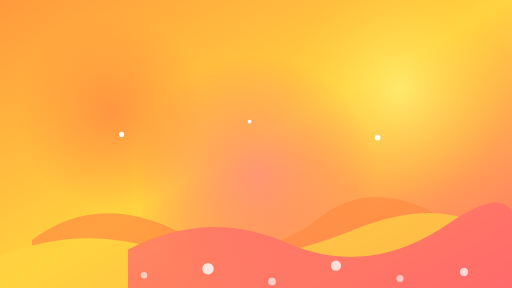
t = 0.00 s
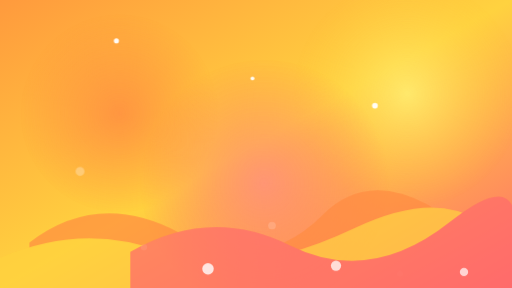
t = 1.63 s
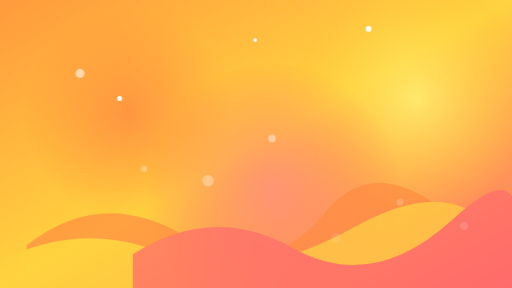
t = 3.38 s
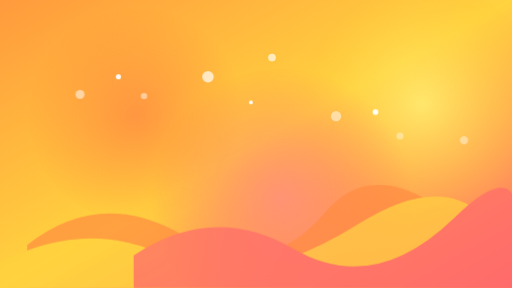
t = 5.00 s
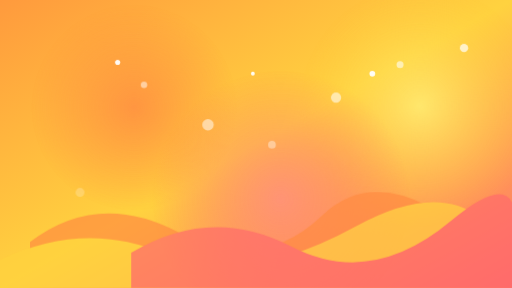
t = 6.75 s
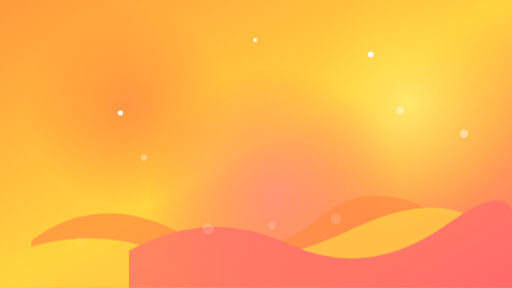
t = 8.38 s

The animated SVG that drew these frames (rendered in a browser with its animation timeline set to each time). Animation: 29 SMIL elements (animate=23,animateTransform=6); frames cover the first 8.38 s, repeats indefinitely.

<?xml version="1.0" encoding="UTF-8"?>
<svg xmlns="http://www.w3.org/2000/svg" viewBox="0 0 1600 900">
  <defs>
    <linearGradient id="bg" x1="0" y1="0" x2="1" y2="1">
      <stop offset="0%" stop-color="#FF9A3D"/>
      <stop offset="50%" stop-color="#FFD23F"/>
      <stop offset="100%" stop-color="#FF6B6B"/>
    </linearGradient>
    <radialGradient id="go" cx="50%" cy="50%" r="50%">
      <stop offset="0%" stop-color="#FF8C42"/>
      <stop offset="100%" stop-color="#FF8C42" stop-opacity="0"/>
    </radialGradient>
    <radialGradient id="gy" cx="50%" cy="50%" r="50%">
      <stop offset="0%" stop-color="#FFF176"/>
      <stop offset="100%" stop-color="#FFD23F" stop-opacity="0"/>
    </radialGradient>
    <radialGradient id="gc" cx="50%" cy="50%" r="50%">
      <stop offset="0%" stop-color="#FF8A80"/>
      <stop offset="100%" stop-color="#FF6B6B" stop-opacity="0"/>
    </radialGradient>
  </defs>
  <rect width="1600" height="900" fill="url(#bg)"/>
  <g opacity="0.8">
    <circle cx="350" cy="350" r="300" fill="url(#go)">
      <animateTransform attributeName="transform" type="scale" values="1;1.12;1" dur="10s" repeatCount="indefinite" additive="sum"/>
      <animateTransform attributeName="transform" type="translate" values="0 0;40 -40;0 0" dur="14s" repeatCount="indefinite" additive="sum"/>
    </circle>
    <circle cx="1250" cy="280" r="350" fill="url(#gy)">
      <animateTransform attributeName="transform" type="scale" values="1;1.1;1" dur="12s" repeatCount="indefinite" additive="sum"/>
      <animateTransform attributeName="transform" type="translate" values="0 0;-50 30;0 0" dur="16s" repeatCount="indefinite" additive="sum"/>
    </circle>
    <circle cx="800" cy="550" r="380" fill="url(#gc)">
      <animateTransform attributeName="transform" type="scale" values="1;1.08;1" dur="11s" repeatCount="indefinite" additive="sum"/>
      <animateTransform attributeName="transform" type="translate" values="0 0;30 40;0 0" dur="15s" repeatCount="indefinite" additive="sum"/>
    </circle>
  </g>
  <g opacity="0.7">
    <path fill="#FF8C42" d="M100 750 Q300 600 550 720 T1000 680 T1500 760 V900 H100 Z">
      <animate attributeName="d" values="M100 750 Q300 600 550 720 T1000 680 T1500 760 V900 H100 Z;M80 770 Q320 580 580 740 T1020 660 T1520 780 V900 H80 Z;M100 750 Q300 600 550 720 T1000 680 T1500 760 V900 H100 Z" dur="8s" repeatCount="indefinite"/>
    </path>
    <path fill="#FFD23F" d="M0 800 Q250 700 500 780 T1100 720 T1600 800 V900 H0 Z">
      <animate attributeName="d" values="M0 800 Q250 700 500 780 T1100 720 T1600 800 V900 H0 Z;M0 820 Q270 680 520 800 T1120 700 T1600 820 V900 H0 Z;M0 800 Q250 700 500 780 T1100 720 T1600 800 V900 H0 Z" dur="10s" repeatCount="indefinite"/>
    </path>
    <path fill="#FF6B6B" d="M400 780 Q650 650 900 760 T1400 700 T1600 790 V900 H400 Z">
      <animate attributeName="d" values="M400 780 Q650 650 900 760 T1400 700 T1600 790 V900 H400 Z;M420 800 Q670 630 920 780 T1420 680 T1600 810 V900 H420 Z;M400 780 Q650 650 900 760 T1400 700 T1600 790 V900 H400 Z" dur="9s" repeatCount="indefinite"/>
    </path>
  </g>
  <g fill="#FFF">
    <circle cx="250" cy="820" r="14" opacity="0.7">
      <animate attributeName="cy" values="820;120;820" dur="8s" repeatCount="indefinite"/>
      <animate attributeName="opacity" values="0;0.7;0" dur="8s" repeatCount="indefinite"/>
    </circle>
    <circle cx="450" cy="860" r="10" opacity="0.6">
      <animate attributeName="cy" values="860;160;860" dur="10s" repeatCount="indefinite" begin="1s"/>
      <animate attributeName="opacity" values="0;0.6;0" dur="10s" repeatCount="indefinite" begin="1s"/>
    </circle>
    <circle cx="650" cy="840" r="18" opacity="0.8">
      <animate attributeName="cy" values="840;140;840" dur="7s" repeatCount="indefinite" begin="2s"/>
      <animate attributeName="opacity" values="0;0.8;0" dur="7s" repeatCount="indefinite" begin="2s"/>
    </circle>
    <circle cx="850" cy="880" r="12" opacity="0.65">
      <animate attributeName="cy" values="880;180;880" dur="9s" repeatCount="indefinite" begin="0.5s"/>
      <animate attributeName="opacity" values="0;0.65;0" dur="9s" repeatCount="indefinite" begin="0.5s"/>
    </circle>
    <circle cx="1050" cy="830" r="16" opacity="0.75">
      <animate attributeName="cy" values="830;130;830" dur="6s" repeatCount="indefinite" begin="3s"/>
      <animate attributeName="opacity" values="0;0.75;0" dur="6s" repeatCount="indefinite" begin="3s"/>
    </circle>
    <circle cx="1250" cy="870" r="11" opacity="0.6">
      <animate attributeName="cy" values="870;170;870" dur="11s" repeatCount="indefinite" begin="1.5s"/>
      <animate attributeName="opacity" values="0;0.6;0" dur="11s" repeatCount="indefinite" begin="1.5s"/>
    </circle>
    <circle cx="1450" cy="850" r="13" opacity="0.7">
      <animate attributeName="cy" values="850;150;850" dur="8.5s" repeatCount="indefinite" begin="2.5s"/>
      <animate attributeName="opacity" values="0;0.7;0" dur="8.5s" repeatCount="indefinite" begin="2.5s"/>
    </circle>
  </g>
  <g fill="#FFF" opacity="0.95">
    <circle cx="380" cy="420" r="8">
      <animate attributeName="cy" values="420;60;420" dur="4s" repeatCount="indefinite"/>
      <animate attributeName="cx" values="380;360;380" dur="4s" repeatCount="indefinite"/>
    </circle>
    <circle cx="780" cy="380" r="6">
      <animate attributeName="cy" values="380;80;380" dur="5s" repeatCount="indefinite" begin="0.5s"/>
      <animate attributeName="cx" values="780;800;780" dur="5s" repeatCount="indefinite" begin="0.5s"/>
    </circle>
    <circle cx="1180" cy="430" r="9">
      <animate attributeName="cy" values="430;70;430" dur="4.5s" repeatCount="indefinite" begin="1s"/>
      <animate attributeName="cx" values="1180;1150;1180" dur="4.5s" repeatCount="indefinite" begin="1s"/>
    </circle>
  </g>
</svg>
